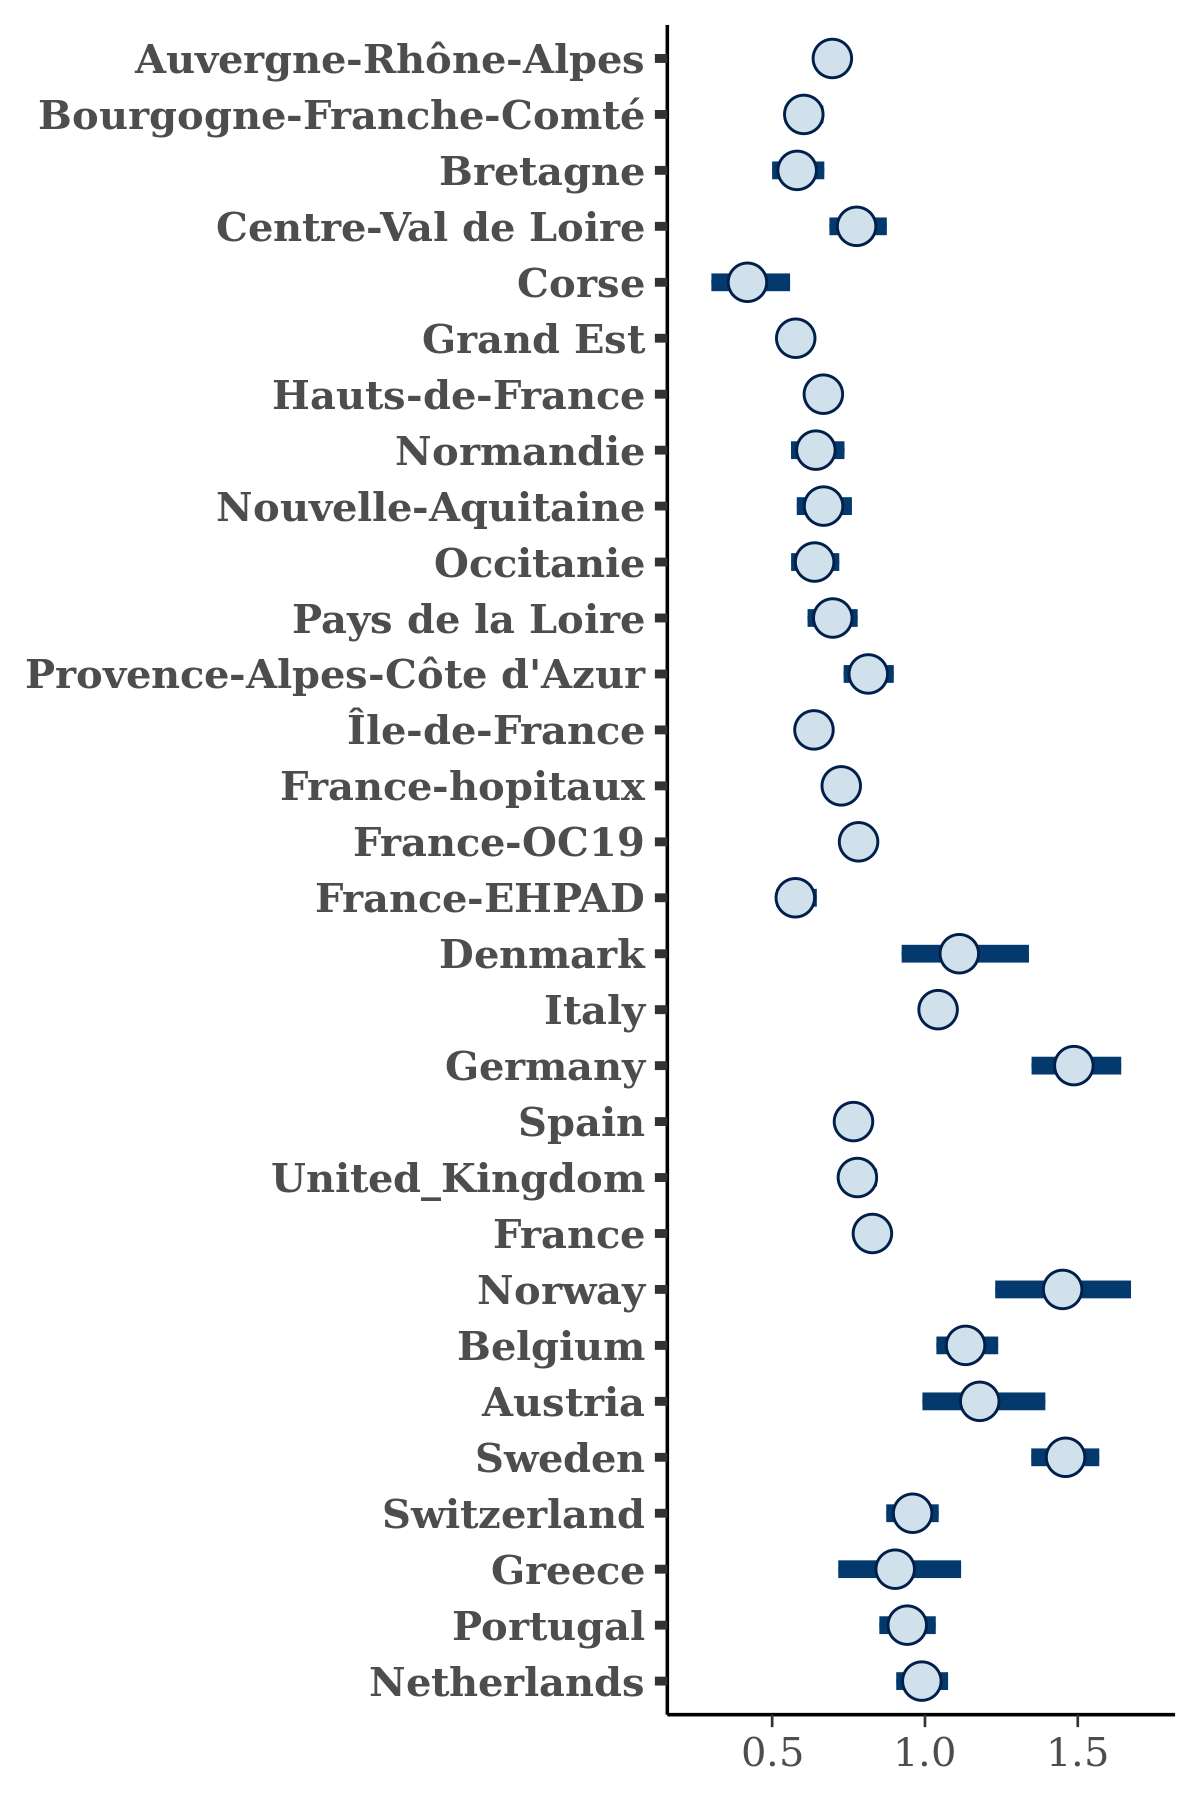

Source data for this figure (header and first rows):
, Auvergne-Rhône-Alpes, Bourgogne-Franche-Comté, Bretagne, Centre-Val de Loire, Corse, Grand Est, Hauts-de-France, Normandie, Nouvelle-Aquitaine, Occitanie, Pays de la Loire, Provence-Alpes-Côte d'Azur, Île-de-France, France-hopitaux, France-OC19, France-EHPAD, Denmark, Italy, Germany, Spain, United_Kingdom, France, Norway
1, 0.633, 0.5482, 0.6032, 0.734, 0.4627, 0.587, 0.6915, 0.5542, 0.7664, 0.6927, 0.75, 0.744, 0.6523, 0.7747, 0.7992, 0.5807, 1.166, 1.008, 1.477, 0.7934, 0.8097, 0.8229, 1.222
2, 0.6588, 0.6223, 0.4733, 0.5803, 0.4604, 0.5953, 0.6323, 0.5647, 0.6832, 0.5902, 0.6698, 0.7829, 0.6748, 0.7434, 0.7511, 0.5439, 1.138, 1.135, 1.406, 0.8068, 0.8491, 0.8165, 1.202
3, 0.7049, 0.6174, 0.5522, 0.7052, 0.4441, 0.584, 0.6649, 0.7136, 0.5878, 0.6798, 0.6303, 0.8766, 0.6009, 0.7776, 0.7851, 0.5898, 0.9759, 1.064, 1.296, 0.7971, 0.7948, 0.8595, 1.557
4, 0.6917, 0.539, 0.5684, 0.7473, 0.3562, 0.5636, 0.6613, 0.605, 0.6544, 0.6693, 0.6947, 0.7788, 0.6369, 0.7063, 0.7164, 0.5475, 1.299, 1.072, 1.483, 0.8086, 0.8613, 0.8361, 1.513
5, 0.6872, 0.6478, 0.5454, 0.8641, 0.3799, 0.6042, 0.6803, 0.6125, 0.7628, 0.6854, 0.7456, 0.8652, 0.6772, 0.7167, 0.8104, 0.6474, 1.275, 0.9978, 1.595, 0.7133, 0.7292, 0.8377, 1.796
6, 0.7346, 0.6135, 0.5851, 0.7649, 0.3315, 0.6124, 0.7162, 0.7032, 0.6713, 0.6261, 0.7793, 0.8532, 0.6532, 0.7182, 0.7989, 0.592, 1.099, 0.9677, 1.447, 0.7062, 0.768, 0.8551, 1.601
7, 0.7129, 0.6178, 0.5343, 0.7613, 0.3545, 0.5886, 0.6698, 0.7871, 0.681, 0.6487, 0.6167, 0.8502, 0.6417, 0.7244, 0.7842, 0.5746, 1.197, 1.03, 1.648, 0.7156, 0.8083, 0.8734, 1.389
8, 0.6743, 0.5712, 0.5309, 0.7325, 0.406, 0.5607, 0.6265, 0.5733, 0.5843, 0.7187, 0.74, 0.8059, 0.6858, 0.7736, 0.7276, 0.6126, 1.09, 1.011, 1.541, 0.7964, 0.8215, 0.8182, 1.701
9, 0.7092, 0.5674, 0.7056, 0.8681, 0.2694, 0.6092, 0.7209, 0.6247, 0.6823, 0.6461, 0.7265, 0.8158, 0.6108, 0.795, 0.7916, 0.6572, 1.186, 1.042, 1.47, 0.7888, 0.7743, 0.7911, 1.664
10, 0.7201, 0.5945, 0.689, 0.828, 0.6591, 0.6025, 0.6798, 0.6999, 0.6595, 0.6551, 0.6828, 0.8355, 0.6238, 0.7467, 0.761, 0.5856, 1.205, 1.041, 1.519, 0.8171, 0.7652, 0.8175, 1.364
11, 0.6633, 0.5948, 0.5901, 0.6696, 0.3625, 0.5743, 0.6847, 0.6311, 0.6638, 0.6208, 0.7342, 0.8172, 0.6589, 0.7002, 0.7954, 0.5604, 1.168, 1.072, 1.445, 0.8034, 0.8344, 0.8108, 1.241
12, 0.6953, 0.5623, 0.5198, 0.8847, 0.4699, 0.5748, 0.6549, 0.6851, 0.6789, 0.6451, 0.6596, 0.8373, 0.6029, 0.7126, 0.7306, 0.661, 0.9889, 1.029, 1.394, 0.704, 0.7588, 0.8326, 1.496
13, 0.6756, 0.5978, 0.5958, 0.7297, 0.3892, 0.5366, 0.6858, 0.7224, 0.7149, 0.6639, 0.7455, 0.8066, 0.6355, 0.7167, 0.8222, 0.5623, 1.168, 1.06, 1.558, 0.7244, 0.7927, 0.8301, 1.437
14, 0.7374, 0.6008, 0.4708, 0.7263, 0.4086, 0.5886, 0.6624, 0.6127, 0.7347, 0.6596, 0.706, 0.9013, 0.6666, 0.7652, 0.7631, 0.5898, 1.086, 1.004, 1.525, 0.6822, 0.7622, 0.8138, 1.465
15, 0.6853, 0.5487, 0.5712, 0.6667, 0.2945, 0.5605, 0.6792, 0.6491, 0.6591, 0.5811, 0.7344, 0.7636, 0.6404, 0.6866, 0.7565, 0.6205, 1.284, 1.045, 1.552, 0.7827, 0.7432, 0.8051, 1.659
16, 0.7048, 0.5399, 0.5795, 0.7905, 0.5129, 0.6102, 0.6497, 0.6119, 0.5802, 0.6858, 0.7083, 0.8392, 0.622, 0.7604, 0.7587, 0.5789, 1.189, 1.086, 1.445, 0.7848, 0.8193, 0.818, 1.372
17, 0.7343, 0.6254, 0.5354, 0.8806, 0.4794, 0.5651, 0.6904, 0.6874, 0.6101, 0.6258, 0.6808, 0.8966, 0.6153, 0.6747, 0.765, 0.554, 1.131, 1.018, 1.511, 0.7571, 0.7957, 0.758, 1.583
18, 0.666, 0.6175, 0.5699, 0.8424, 0.4917, 0.5309, 0.6801, 0.6383, 0.6081, 0.5874, 0.6473, 0.754, 0.6735, 0.7125, 0.7931, 0.6118, 1.201, 1.017, 1.503, 0.7838, 0.7788, 0.8101, 1.495
19, 0.7109, 0.5751, 0.5179, 0.8769, 0.5764, 0.5974, 0.6484, 0.6176, 0.6194, 0.6106, 0.7566, 0.7184, 0.6348, 0.7007, 0.8104, 0.5883, 1.258, 1.028, 1.511, 0.7641, 0.7271, 0.7759, 1.62
20, 0.6936, 0.6112, 0.595, 0.7694, 0.2848, 0.5743, 0.6887, 0.6978, 0.6728, 0.6648, 0.6104, 0.8277, 0.5957, 0.7395, 0.781, 0.5915, 1.22, 1.026, 1.666, 0.8007, 0.8209, 0.8199, 1.526
21, 0.6762, 0.5969, 0.6225, 0.8614, 0.3574, 0.5774, 0.6768, 0.6087, 0.5982, 0.6477, 0.7363, 0.8046, 0.627, 0.7391, 0.7812, 0.5495, 1.17, 1.041, 1.58, 0.7815, 0.7314, 0.83, 1.432
22, 0.6825, 0.5385, 0.6134, 0.684, 0.4799, 0.582, 0.6228, 0.581, 0.7315, 0.5834, 0.6657, 0.7373, 0.6349, 0.7308, 0.8297, 0.6138, 1.456, 1.085, 1.695, 0.8518, 0.9026, 0.8639, 1.423
23, 0.6773, 0.7171, 0.5965, 0.7808, 0.273, 0.5789, 0.7136, 0.6814, 0.6676, 0.5628, 0.759, 0.7478, 0.5797, 0.719, 0.787, 0.558, 0.9964, 1.042, 1.424, 0.7699, 0.7636, 0.8114, 1.384
24, 0.6671, 0.5497, 0.6521, 0.8914, 0.3951, 0.589, 0.6511, 0.7266, 0.712, 0.6874, 0.7315, 0.8231, 0.6501, 0.7521, 0.8125, 0.6672, 1.35, 1.048, 1.665, 0.8061, 0.8334, 0.8038, 1.645
25, 0.6303, 0.5797, 0.5323, 0.6987, 0.3473, 0.5623, 0.6566, 0.5789, 0.7458, 0.6504, 0.6602, 0.8716, 0.6138, 0.7201, 0.7625, 0.5692, 1.169, 1.079, 1.582, 0.8209, 0.797, 0.8356, 1.375
26, 0.7269, 0.64, 0.5747, 0.7452, 0.2642, 0.555, 0.688, 0.7924, 0.6857, 0.676, 0.6071, 0.7859, 0.6572, 0.724, 0.7435, 0.6379, 0.9968, 0.9803, 1.382, 0.667, 0.7215, 0.859, 1.516
27, 0.7169, 0.5649, 0.544, 0.7824, 0.4303, 0.5841, 0.6479, 0.5653, 0.531, 0.6449, 0.6748, 0.8768, 0.6414, 0.7232, 0.7801, 0.5542, 1.48, 1.04, 1.76, 0.7553, 0.8348, 0.7894, 1.522
28, 0.6477, 0.5942, 0.5879, 0.7755, 0.2871, 0.5868, 0.7033, 0.6886, 0.7106, 0.6264, 0.7001, 0.8052, 0.6222, 0.7321, 0.8038, 0.5902, 1.221, 1.025, 1.492, 0.7748, 0.799, 0.8244, 1.554
29, 0.7099, 0.5838, 0.5863, 0.7235, 0.4818, 0.5616, 0.6706, 0.6213, 0.6583, 0.6381, 0.7539, 0.9487, 0.6767, 0.6935, 0.7397, 0.5937, 1.293, 1.068, 1.56, 0.795, 0.7368, 0.8286, 1.48
30, 0.6654, 0.584, 0.557, 0.6837, 0.4458, 0.5634, 0.6634, 0.6711, 0.6296, 0.6791, 0.7312, 0.7454, 0.6182, 0.7447, 0.7571, 0.571, 0.9821, 1.037, 1.445, 0.7992, 0.7694, 0.8563, 1.533
31, 0.7402, 0.6328, 0.7091, 0.8008, 0.46, 0.6163, 0.6748, 0.5734, 0.7456, 0.692, 0.6558, 0.8118, 0.6076, 0.7689, 0.8032, 0.5519, 1.124, 1.05, 1.366, 0.7409, 0.743, 0.8581, 1.444
32, 0.6878, 0.6016, 0.6093, 0.7719, 0.4115, 0.5718, 0.6424, 0.6316, 0.6297, 0.5963, 0.728, 0.7755, 0.6032, 0.7382, 0.7873, 0.5157, 1.067, 1.055, 1.493, 0.7897, 0.7979, 0.83, 1.621
33, 0.6516, 0.6406, 0.5378, 0.7355, 0.3705, 0.5926, 0.6876, 0.6838, 0.6652, 0.6587, 0.6284, 0.9352, 0.6781, 0.716, 0.744, 0.6017, 1.275, 1.034, 1.751, 0.7734, 0.7531, 0.8792, 1.754
34, 0.6813, 0.5448, 0.5757, 0.8056, 0.4855, 0.5272, 0.7121, 0.6739, 0.6704, 0.6293, 0.691, 0.7634, 0.6174, 0.7338, 0.7791, 0.5359, 1.235, 1.015, 1.607, 0.7628, 0.739, 0.811, 1.534
35, 0.6818, 0.5804, 0.5274, 0.7341, 0.3891, 0.5221, 0.6533, 0.6279, 0.6772, 0.6457, 0.7059, 0.8215, 0.6006, 0.6788, 0.7747, 0.6065, 1.179, 1.056, 1.639, 0.7743, 0.764, 0.8078, 1.334
36, 0.7043, 0.6329, 0.5414, 0.7613, 0.3339, 0.607, 0.683, 0.6262, 0.674, 0.575, 0.706, 0.8178, 0.6342, 0.7527, 0.8291, 0.5349, 0.9513, 1.038, 1.486, 0.733, 0.7772, 0.8543, 1.566
37, 0.6674, 0.607, 0.5493, 0.8126, 0.4311, 0.5809, 0.6483, 0.6226, 0.6316, 0.6276, 0.7351, 0.7866, 0.6201, 0.6967, 0.7823, 0.6021, 1.091, 1.053, 1.473, 0.738, 0.7739, 0.804, 1.411
38, 0.6732, 0.6133, 0.6698, 0.6968, 0.3594, 0.5965, 0.6862, 0.7623, 0.6648, 0.6651, 0.7344, 0.7503, 0.6111, 0.7367, 0.7851, 0.5912, 1.135, 1.027, 1.373, 0.7638, 0.7201, 0.8727, 1.644
39, 0.7322, 0.6204, 0.5671, 0.8065, 0.3988, 0.5812, 0.6768, 0.6107, 0.6908, 0.6431, 0.6165, 0.6909, 0.5769, 0.7661, 0.7979, 0.6347, 1.058, 0.984, 1.469, 0.7579, 0.7243, 0.8477, 1.448
40, 0.701, 0.5615, 0.5235, 0.7878, 0.5211, 0.5818, 0.7053, 0.7352, 0.542, 0.6816, 0.6659, 0.872, 0.6352, 0.7231, 0.7636, 0.6001, 1.182, 1.056, 1.558, 0.8064, 0.8523, 0.8765, 1.521
41, 0.6593, 0.5409, 0.5946, 0.8552, 0.3343, 0.5357, 0.6372, 0.6882, 0.7045, 0.6913, 0.5792, 0.7893, 0.6187, 0.7051, 0.7259, 0.5513, 1.493, 1.017, 1.744, 0.7885, 0.7395, 0.8234, 1.461
42, 0.655, 0.5746, 0.4936, 0.8392, 0.401, 0.5304, 0.663, 0.6909, 0.6403, 0.5928, 0.657, 0.7912, 0.6462, 0.695, 0.8303, 0.5584, 1.183, 1.041, 1.506, 0.7443, 0.746, 0.8455, 1.41
43, 0.688, 0.6066, 0.5888, 0.8023, 0.3425, 0.5727, 0.6627, 0.7149, 0.7063, 0.6839, 0.7153, 0.7688, 0.6137, 0.7293, 0.7589, 0.578, 1.112, 0.9946, 1.528, 0.7368, 0.7759, 0.8486, 1.664
44, 0.6694, 0.5307, 0.5771, 0.7559, 0.5468, 0.6031, 0.6731, 0.5869, 0.6965, 0.6656, 0.587, 0.8254, 0.6301, 0.734, 0.767, 0.6011, 1.34, 1.027, 1.697, 0.8455, 0.9033, 0.8714, 1.647
45, 0.7155, 0.6251, 0.5895, 0.7955, 0.4255, 0.5861, 0.642, 0.6877, 0.6546, 0.6398, 0.7548, 0.7868, 0.6281, 0.7771, 0.8044, 0.5699, 1.253, 1.012, 1.552, 0.7851, 0.7906, 0.8528, 1.433
46, 0.7154, 0.5598, 0.674, 0.7426, 0.4476, 0.6162, 0.6936, 0.7106, 0.6475, 0.721, 0.7306, 0.8276, 0.6827, 0.7607, 0.842, 0.5426, 1.033, 1.013, 1.435, 0.7028, 0.7854, 0.9038, 1.368
47, 0.6414, 0.5682, 0.5089, 0.7511, 0.4129, 0.5364, 0.6264, 0.5708, 0.6397, 0.6148, 0.7228, 0.8217, 0.6587, 0.6786, 0.6758, 0.5698, 1.057, 1.028, 1.427, 0.8157, 0.7528, 0.7821, 1.446
48, 0.6975, 0.6051, 0.5464, 0.7764, 0.4487, 0.548, 0.6563, 0.5226, 0.6974, 0.6413, 0.7479, 0.8012, 0.6701, 0.6896, 0.7758, 0.5344, 1.068, 1.037, 1.371, 0.7862, 0.7926, 0.8173, 1.404
49, 0.7415, 0.5982, 0.6814, 0.7153, 0.4559, 0.5532, 0.6619, 0.6792, 0.7854, 0.6595, 0.6582, 0.9067, 0.7466, 0.7542, 0.7814, 0.6111, 1.101, 1.066, 1.561, 0.7353, 0.7885, 0.8165, 1.386
50, 0.6522, 0.5722, 0.6467, 0.7818, 0.3858, 0.5692, 0.6654, 0.6084, 0.7131, 0.6514, 0.7157, 0.7833, 0.6431, 0.7021, 0.8051, 0.5305, 1.124, 1.034, 1.436, 0.7097, 0.7852, 0.8355, 1.486
51, 0.6872, 0.5903, 0.5721, 0.8181, 0.328, 0.574, 0.6845, 0.6818, 0.7093, 0.5834, 0.8078, 0.8927, 0.6295, 0.7279, 0.7823, 0.5756, 1.194, 1.041, 1.596, 0.7186, 0.7717, 0.7825, 1.546
52, 0.7905, 0.64, 0.5534, 0.7809, 0.3355, 0.6168, 0.6827, 0.5791, 0.7342, 0.6184, 0.7729, 0.8124, 0.6477, 0.7109, 0.7387, 0.5502, 0.9969, 0.9922, 1.444, 0.7443, 0.7062, 0.8842, 1.734
53, 0.6998, 0.6238, 0.5708, 0.7962, 0.4424, 0.5613, 0.6607, 0.6204, 0.577, 0.5853, 0.7966, 0.8655, 0.6689, 0.7405, 0.7487, 0.6145, 1.052, 1.06, 1.493, 0.7733, 0.7077, 0.8161, 1.354
54, 0.7053, 0.5537, 0.5505, 0.8411, 0.502, 0.624, 0.6751, 0.6495, 0.7049, 0.6225, 0.6073, 0.8082, 0.6424, 0.7587, 0.7812, 0.5886, 1.079, 1.019, 1.417, 0.7864, 0.7562, 0.8305, 1.463
55, 0.7004, 0.5924, 0.6154, 0.8011, 0.5161, 0.5929, 0.711, 0.5764, 0.6372, 0.6312, 0.7667, 0.8253, 0.6533, 0.7476, 0.7869, 0.5746, 1.079, 1.097, 1.481, 0.7997, 0.7931, 0.8208, 1.316
56, 0.7265, 0.5588, 0.5359, 0.7052, 0.3319, 0.6012, 0.6656, 0.7239, 0.689, 0.6142, 0.6878, 0.8402, 0.6529, 0.7639, 0.7856, 0.5929, 1.158, 1.055, 1.549, 0.7414, 0.8262, 0.8375, 1.421
57, 0.7361, 0.6102, 0.4925, 0.7527, 0.477, 0.5696, 0.7065, 0.7377, 0.7146, 0.7157, 0.7122, 0.831, 0.6669, 0.7435, 0.8373, 0.7185, 1.119, 1.076, 1.409, 0.7917, 0.7735, 0.8643, 1.506
58, 0.6853, 0.6261, 0.5993, 0.7533, 0.3857, 0.5454, 0.6881, 0.686, 0.6158, 0.6046, 0.6908, 0.7407, 0.6539, 0.7029, 0.8059, 0.5172, 1.197, 1.03, 1.471, 0.7802, 0.7941, 0.7797, 1.418
59, 0.6757, 0.5798, 0.5554, 0.8732, 0.4169, 0.5309, 0.6775, 0.6861, 0.6532, 0.5968, 0.6596, 0.797, 0.6742, 0.7326, 0.8362, 0.5272, 1.081, 1.047, 1.478, 0.7385, 0.7652, 0.8483, 1.515
60, 0.7364, 0.5888, 0.5937, 0.7967, 0.529, 0.5767, 0.6684, 0.7268, 0.5664, 0.7136, 0.764, 0.7627, 0.6373, 0.7332, 0.7638, 0.5562, 1.155, 1.066, 1.522, 0.7696, 0.8039, 0.8327, 1.397
... 1,940 more rows
